The GitHub repository shubh1215/PotatoDiseaseAI_SmartStorageSystem contains a labelled image folder "POTATO LEAF DATA" with 3 categories: potato early blight leaf, potato healthy leaf, potato late blight leaf. Examples follow, each with its label.

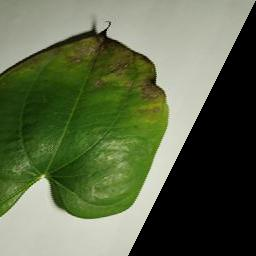
Label: potato early blight leaf

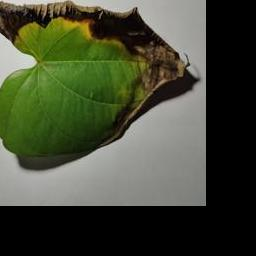
Label: potato late blight leaf

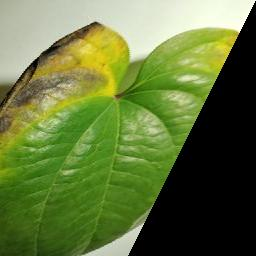
Label: potato late blight leaf

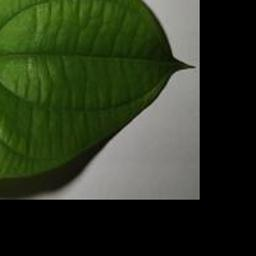
Label: potato healthy leaf

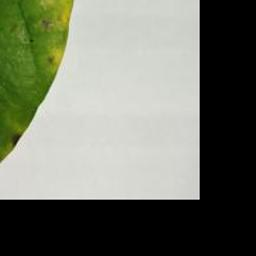
Label: potato early blight leaf

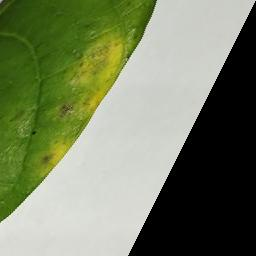
Label: potato early blight leaf
